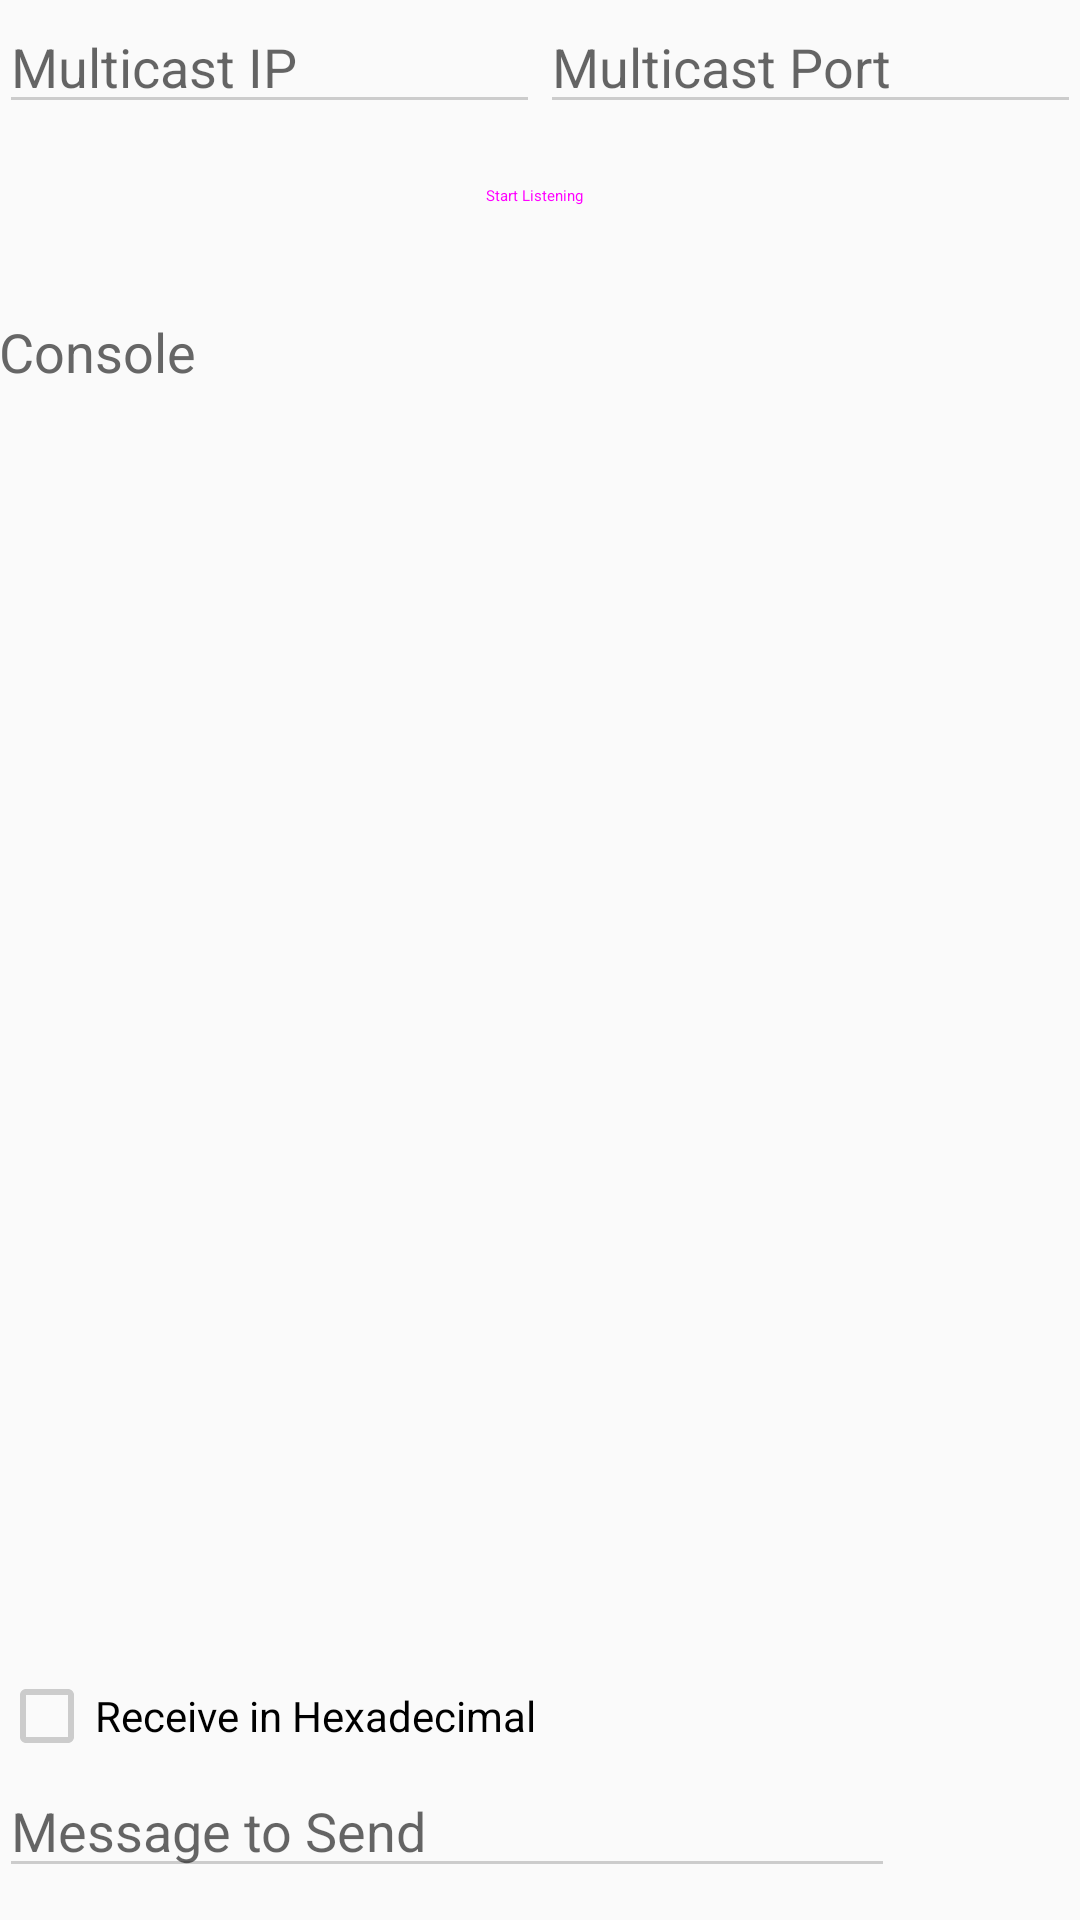

Reconstruct the res/layout file that produces this screen, plus the resources it refers to.
<!-- AndroidManifest.xml: application theme AppTheme -->
<!-- res/layout/fragment_console.xml -->
<LinearLayout xmlns:android="http://schemas.android.com/apk/res/android"
    xmlns:app="http://schemas.android.com/apk/res-auto"
    xmlns:tools="http://schemas.android.com/tools"
    android:layout_width="match_parent"
    android:layout_height="match_parent"
    android:orientation="vertical"
    android:paddingLeft="@dimen/activity_horizontal_margin"
    android:paddingTop="@dimen/activity_vertical_margin"
    android:paddingRight="@dimen/activity_horizontal_margin"
    android:paddingBottom="@dimen/activity_vertical_margin"
    tools:context=".ConsoleFragment">

    <LinearLayout
        android:layout_width="fill_parent"
        android:layout_height="wrap_content"
        android:weightSum="2">

        <EditText
            android:id="@+id/multicastIP"
            android:layout_width="0dp"
            android:layout_height="wrap_content"
            android:layout_weight="1"
            android:digits="0123456789."
            android:hint="@string/multicast_ip_hint"
            android:imeOptions="actionNext"
            android:inputType="number"
            android:maxLength="15" />

        <EditText
            android:id="@+id/multicastPort"
            android:layout_width="0dp"
            android:layout_height="wrap_content"
            android:layout_weight="1"
            android:ems="10"
            android:hint="@string/multicast_port_hint"
            android:imeOptions="actionDone"
            android:inputType="number"
            android:maxLength="5" />

    </LinearLayout>

    <Button
        android:id="@+id/startListeningButton"
        style="@style/Widget.MaterialComponents.Button.Icon"
        android:layout_width="fill_parent"
        android:layout_height="wrap_content"
        android:text="@string/start_listening"
        app:icon="@drawable/ic_play_arrow" />

    <RelativeLayout
        android:layout_width="match_parent"
        android:layout_height="40dp">

        <TextView
            android:layout_width="wrap_content"
            android:layout_height="wrap_content"
            android:layout_alignParentStart="true"
            android:layout_alignParentBottom="true"
            android:text="@string/console"
            android:textSize="18sp" />

        <Button
            android:id="@+id/clearConsoleButton"
            style="@style/Widget.MaterialComponents.Button.OutlinedButton"
            android:layout_width="52dp"
            android:layout_height="40dp"
            android:layout_alignParentEnd="true"
            android:insetLeft="0dp"
            android:insetTop="0dp"
            android:insetRight="0dp"
            android:insetBottom="0dp"
            app:icon="@drawable/ic_clear_all"
            app:iconGravity="textStart"
            app:iconPadding="0dp" />
    </RelativeLayout>

    <ScrollView
        android:layout_width="match_parent"
        android:layout_height="0dp"
        android:layout_weight="1"
        android:fillViewport="true"
        android:scrollbars="vertical">

        <TextView
            android:id="@+id/consoleTextView"
            android:layout_width="match_parent"
            android:layout_height="wrap_content"
            android:textColor="@color/colorPrimaryDark" />

    </ScrollView>

    <CheckBox
        android:id="@+id/hexDisplayCheckBox"
        android:layout_width="wrap_content"
        android:layout_height="wrap_content"
        android:checked="false"
        android:text="@string/receive_in_hexadecimal" />

    <LinearLayout
        android:layout_width="match_parent"
        android:layout_height="wrap_content"
        android:baselineAligned="false"
        android:orientation="horizontal">

        <EditText
            android:id="@+id/messageToSend"
            android:layout_width="0dp"
            android:layout_height="wrap_content"
            android:layout_weight="1"
            android:hint="@string/message_to_send"
            android:maxLength="256"
            android:maxLines="4"
            android:scrollbars="vertical" />

        <Button
            android:id="@+id/sendMessageButton"
            style="@style/Widget.MaterialComponents.Button.OutlinedButton"
            android:layout_width="52dp"
            android:layout_height="52dp"
            android:layout_gravity="bottom"
            android:layout_marginStart="10dp"
            android:enabled="false"
            app:icon="@drawable/ic_send" />
    </LinearLayout>


</LinearLayout>
<!-- resources referenced by this layout -->
<resources>
  <color name="colorPrimaryDark">#666666</color>
  <string name="console">Console</string>
  <string name="message_to_send">Message to Send</string>
  <string name="multicast_ip_hint">Multicast IP</string>
  <string name="multicast_port_hint">Multicast Port</string>
  <string name="receive_in_hexadecimal">Receive in Hexadecimal</string>
  <string name="start_listening">Start Listening</string>
  <style name="AppTheme" parent="@style/Theme.AppCompat.Light.NoActionBar">
          <item name="colorPrimary">@color/colorPrimary</item>
          <item name="colorPrimaryDark">@color/colorPrimaryDark</item>
          <item name="colorAccent">@color/colorAccent</item>
          <item name="android:textColor">#666</item>
          <item name="android:textColorSecondary">#ccc</item>
          <item name="android:navigationBarColor">@color/colorAccent</item>
          <item name="android:statusBarColor">@color/colorAccent</item>
      </style>
  <color name="colorPrimary">#efefef</color>
  <color name="colorAccent">#0078ff</color>
</resources>
